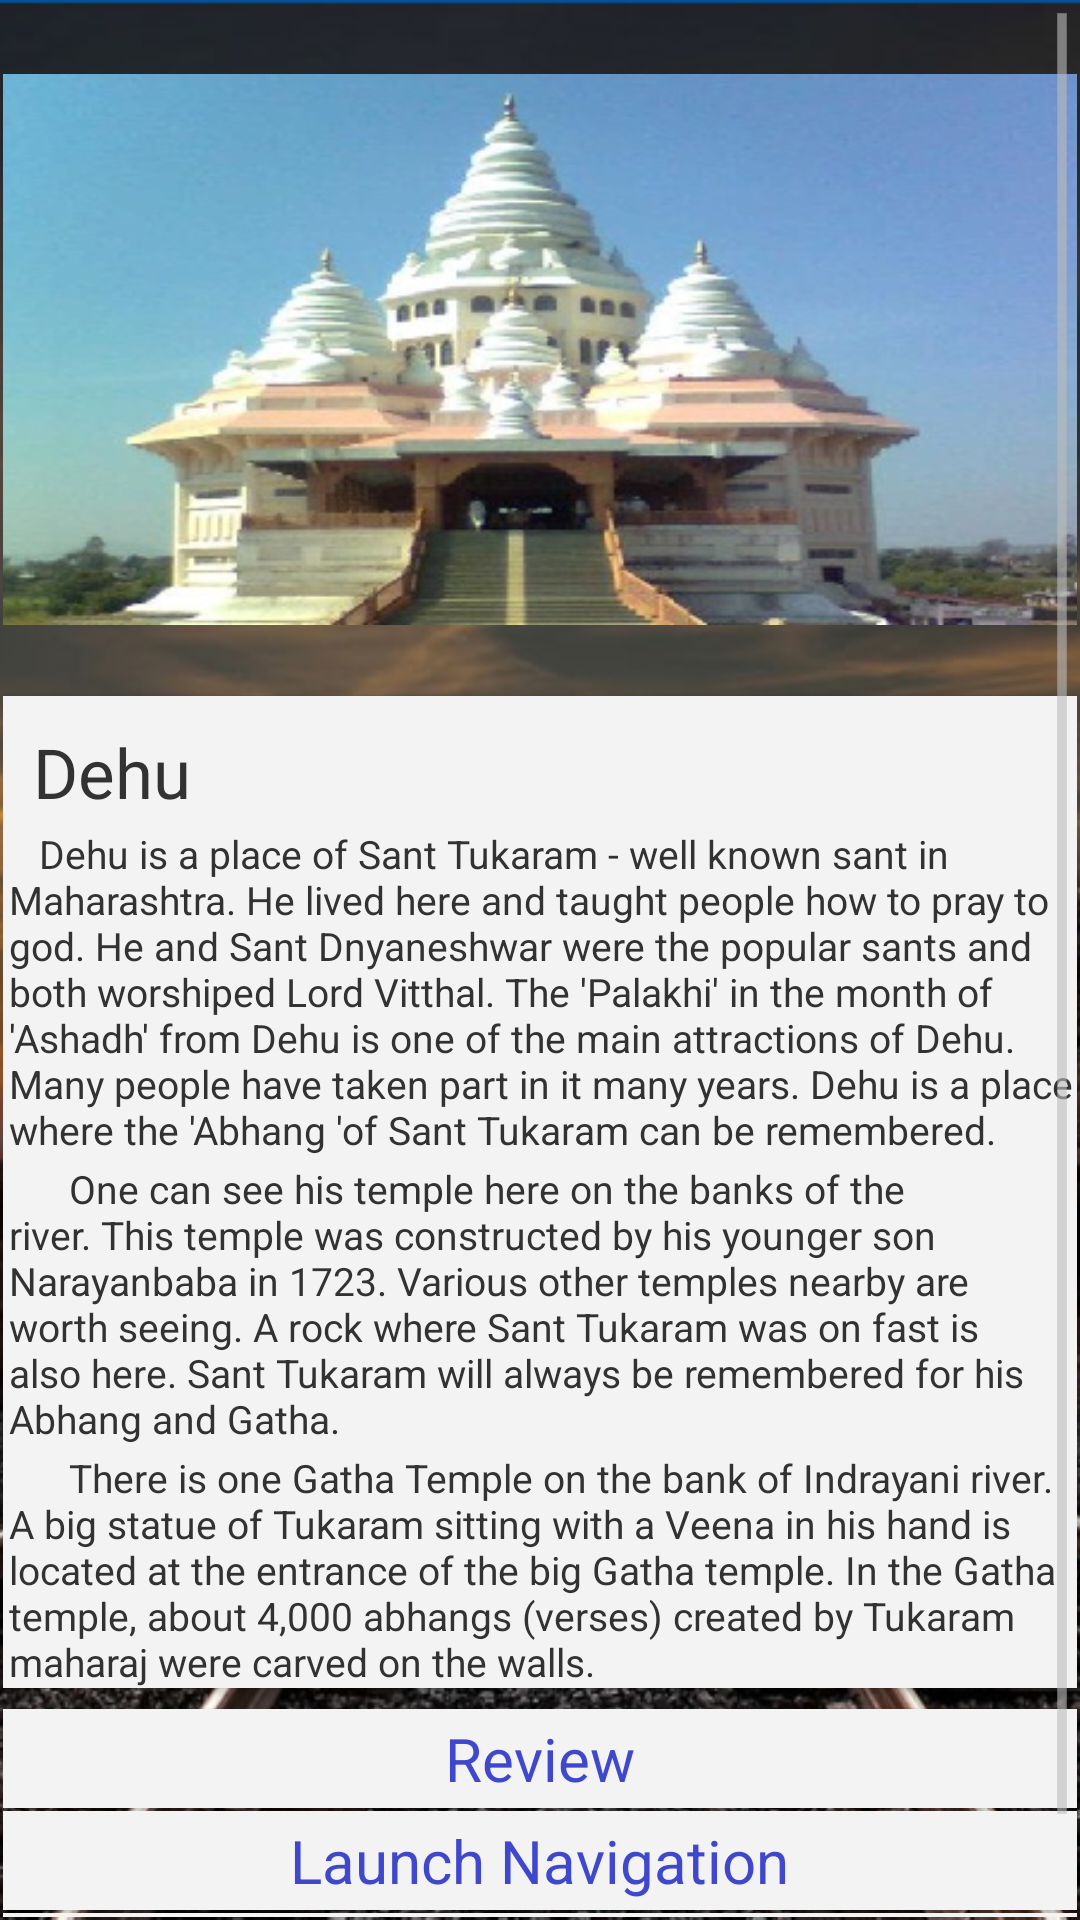

Reconstruct the res/layout file that produces this screen, plus the resources it refers to.
<!-- AndroidManifest.xml: application theme CustomActionBarTheme -->
<!-- res/layout/activity_dehu.xml -->
<LinearLayout xmlns:android="http://schemas.android.com/apk/res/android"
    xmlns:tools="http://schemas.android.com/tools"
    android:layout_width="match_parent"
    android:layout_height="match_parent"
    android:paddingLeft="@dimen/activity_horizontal_margin"
    android:paddingRight="@dimen/activity_horizontal_margin"
    android:paddingTop="@dimen/activity_vertical_margin"
    android:paddingBottom="@dimen/activity_vertical_margin"
    android:orientation="vertical"
    android:background="@drawable/background"
    android:focusable="false">

    <ScrollView
        android:layout_width="match_parent"
        android:layout_height="wrap_content">
        <LinearLayout
            android:layout_width="match_parent"
            android:layout_height="wrap_content"
            android:orientation="vertical">

            <ImageView
                android:id="@+id/img_thum"
                android:layout_width="match_parent"
                android:layout_height="wrap_content"
                android:layout_alignParentLeft="true"
                android:layout_alignParentTop="true"
                android:layout_centerVertical="true"
                android:src="@drawable/dehu"
                />
            <android.support.v7.widget.CardView
                xmlns:card_view="http://schemas.android.com/apk/res-auto"
                android:id="@+id/cardview"
                android:layout_width="match_parent"
                android:layout_height="wrap_content"
                android:layout_margin="0dp"
                card_view:cardCornerRadius="0dp"
                >
                <LinearLayout
                    android:layout_width="match_parent"
                    android:layout_height="wrap_content"
                    android:orientation="vertical">


                    <TextView
                        android:layout_width="match_parent"
                        android:layout_height="wrap_content"
                        android:text="@string/dehu"
                        android:gravity="left"
                        android:textSize="23dp"
                        android:id="@+id/gt"
                        android:layout_marginTop="10dp"
                        android:paddingLeft="10dp"/>

                    <TextView
                        android:layout_width="wrap_content"
                        android:layout_height="wrap_content"
                        android:gravity="left"
                        android:textSize="13dp"
                        android:layout_marginTop="3dp"
                        android:paddingLeft="2dp"
                        android:text="   Dehu is a place of Sant Tukaram - well known sant in Maharashtra. He lived here and taught people how to pray to god. He and Sant Dnyaneshwar were the popular sants and both worshiped Lord Vitthal. The 'Palakhi' in the month of 'Ashadh' from Dehu is one of the main attractions of Dehu. Many people have taken part in it many years. Dehu is a place where the 'Abhang 'of Sant Tukaram can be remembered."
                        />


                    <TextView
                        android:layout_width="match_parent"
                        android:layout_height="wrap_content"
                        android:gravity="left"
                        android:textSize="13dp"
                        android:layout_marginTop="2dp"
                        android:paddingLeft="2dp"
                        android:text="      One can see his temple here on the banks of the river. This temple was constructed by his younger son Narayanbaba in 1723. Various other temples nearby are worth seeing. A rock where Sant Tukaram was on fast is also here. Sant Tukaram will always be remembered for his Abhang and Gatha."
                        />
                    <TextView
                        android:layout_width="match_parent"
                        android:layout_height="wrap_content"
                        android:gravity="left"
                        android:textSize="13dp"
                        android:layout_marginTop="2dp"
                        android:paddingLeft="2dp"
                        android:text="      There is one Gatha Temple on the bank of Indrayani river. A big statue of Tukaram sitting with a Veena in his hand is located at the entrance of the big Gatha temple. In the Gatha temple, about 4,000 abhangs (verses) created by Tukaram maharaj were carved on the walls. "
                        />


                </LinearLayout>

            </android.support.v7.widget.CardView>
            <Space
                android:layout_width="match_parent"
                android:layout_height="7dp" />
            <android.support.v7.widget.CardView
                xmlns:card_view="http://schemas.android.com/apk/res-auto"
                android:layout_width="match_parent"
                android:layout_height="wrap_content"
                android:layout_margin="0dp"
                card_view:cardCornerRadius="0dp"
                android:onClick="dehureview"
                >
                <RelativeLayout
                    android:layout_width="match_parent"
                    android:layout_height="wrap_content">

                    <TextView
                        android:layout_width="wrap_content"
                        android:layout_height="33dp"
                        android:text="@string/review"
                        android:textColor="@color/button_text_color"
                        android:textSize="20sp"
                        style="@android:style/Holo.ButtonBar"
                        android:layout_centerHorizontal="true"
                        android:layout_alignParentTop="true"
                        android:paddingTop="3dp"
                        />
                    <ImageView
                        android:layout_width="wrap_content"
                        android:layout_height="wrap_content"
                        android:src="@drawable/ic_next"
                        android:layout_marginLeft="10dp"
                        android:paddingTop="5dp"
                        android:layout_alignParentRight="true"
                        style="@android:style/Holo.ButtonBar"
                        android:scaleType="fitXY"
                        />
                </RelativeLayout>
            </android.support.v7.widget.CardView>
            <Space
                android:layout_width="match_parent"
                android:layout_height="1dp" />
            <android.support.v7.widget.CardView
                xmlns:card_view="http://schemas.android.com/apk/res-auto"
                android:layout_width="match_parent"
                android:layout_height="wrap_content"
                android:layout_margin="0dp"
                card_view:cardCornerRadius="0dp"
                android:onClick="dehureach"
                >
                <RelativeLayout
                    android:layout_width="match_parent"
                    android:layout_height="wrap_content">

                    <TextView
                        android:layout_width="wrap_content"
                        android:layout_height="33dp"
                        android:text="@string/how_to_reach"
                        android:textColor="@color/button_text_color"
                        android:textSize="20sp"
                        style="@android:style/Holo.ButtonBar"
                        android:layout_centerHorizontal="true"
                        android:paddingTop="3dp"
                        />
                    <ImageView
                        android:layout_width="wrap_content"
                        android:layout_height="wrap_content"
                        android:src="@drawable/ic_next"
                        android:layout_marginLeft="10dp"
                        android:paddingTop="5dp"
                        android:layout_alignParentRight="true"
                        style="@android:style/Holo.ButtonBar"
                        android:scaleType="fitXY"
                        />
                </RelativeLayout>
            </android.support.v7.widget.CardView>
            <Space
                android:layout_width="match_parent"
                android:layout_height="1dp" />
            <android.support.v7.widget.CardView
                xmlns:card_view="http://schemas.android.com/apk/res-auto"
                android:layout_width="match_parent"
                android:layout_height="wrap_content"
                android:layout_margin="0dp"
                card_view:cardCornerRadius="0dp"
                android:onClick="dehumap"
                >
                <RelativeLayout
                    android:layout_width="match_parent"
                    android:layout_height="wrap_content">

                    <TextView
                        android:layout_width="wrap_content"
                        android:layout_height="33dp"
                        android:text="@string/google_map"
                        android:textColor="@color/button_text_color"
                        android:textSize="20sp"
                        style="@android:style/Holo.ButtonBar"
                        android:layout_centerHorizontal="true"
                        android:paddingTop="3dp"
                        />
                    <ImageView
                        android:layout_width="wrap_content"
                        android:layout_height="wrap_content"
                        android:src="@drawable/ic_next"
                        android:layout_marginLeft="10dp"
                        android:paddingTop="5dp"
                        android:layout_alignParentRight="true"
                        style="@android:style/Holo.ButtonBar"
                        android:scaleType="fitXY"
                        />
                </RelativeLayout>
            </android.support.v7.widget.CardView>
            <Space
                android:layout_width="match_parent"
                android:layout_height="1dp" />
    

        </LinearLayout>

    </ScrollView>
</LinearLayout>
<!-- resources referenced by this layout -->
<resources>
  <color name="button_text_color">#3f48cc</color>
  <dimen name="activity_horizontal_margin">1dp</dimen>
  <dimen name="activity_vertical_margin">1dp</dimen>
  <!-- drawable background: png bitmap (drawable, 393446 bytes) -->
  <!-- drawable dehu: png bitmap (drawable, 209348 bytes) -->
  <string name="dehu">Dehu</string>
  <string name="google_map">Google Map</string>
  <string name="how_to_reach">Launch Navigation</string>
  <string name="more_photos">More Photos</string>
  <string name="review">Review</string>
  <style name="CustomActionBarTheme" parent="@android:style/Theme.Holo.Light.DarkActionBar">
          <item name="android:actionBarStyle">@style/MyActionBar</item>
      </style>
  <style name="MyActionBar" parent="@android:style/Widget.Holo.Light.ActionBar.Solid.Inverse">
          <item name="android:background">@drawable/menu_mts</item>
      </style>
  <!-- drawable menu_mts: png bitmap (drawable, 3439 bytes) -->
</resources>
